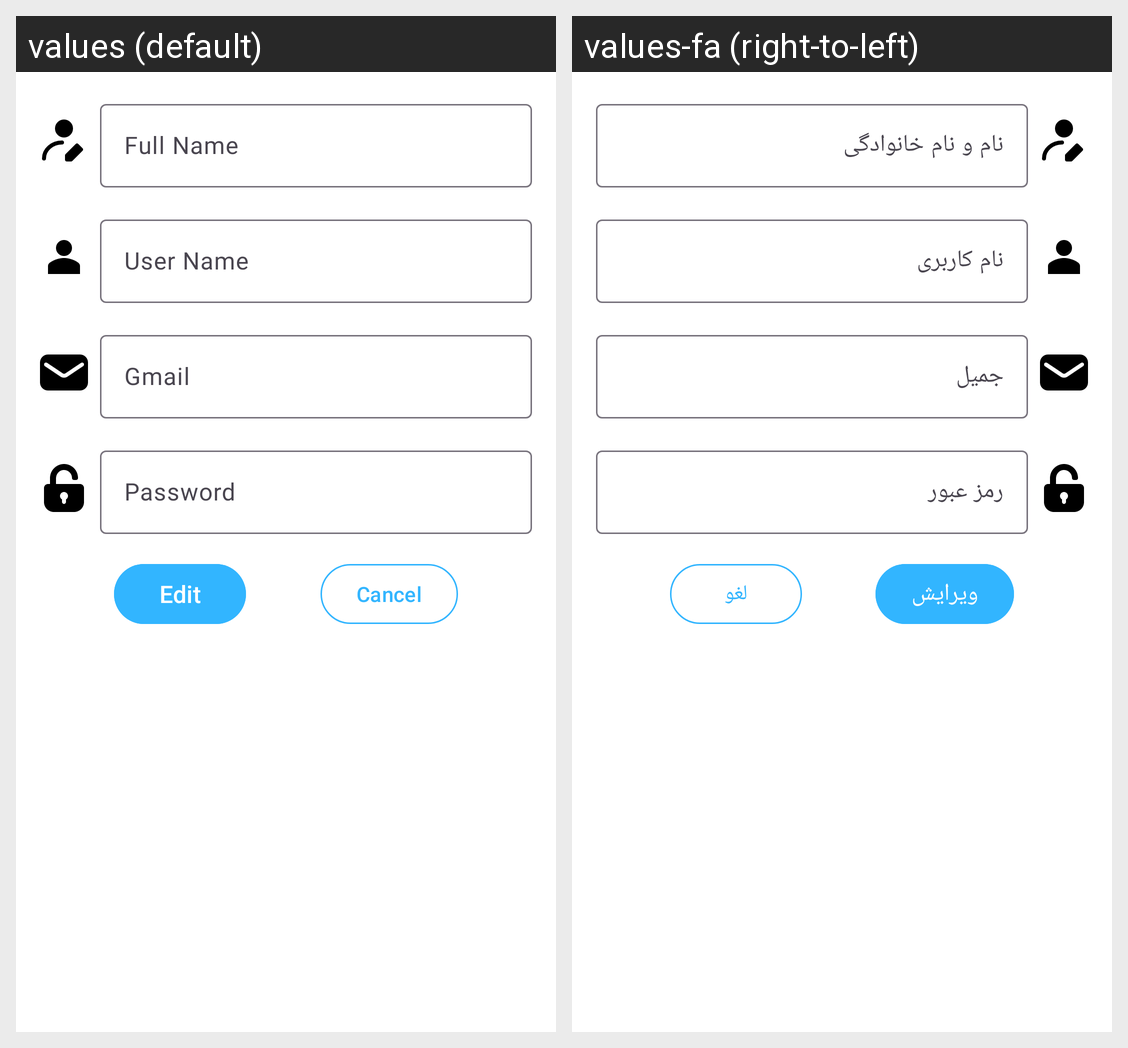

The same Android screen rendered under two of its app's locales, left to right. List the strings drawn on it with the default value and each locale's translation.
Android screen res/layout/dialog_edit_profile.xml rendered under 2 locales, left to right: values (default), values-fa (right-to-left). Device: Nexus 5 (rendered at 1080×1920; each locale shown at half size, 540×960, under a caption strip naming it); theme AppTheme.
Strings drawn on this screen, with the default value and each locale's value (text and hints the layout hard-codes, and strings that could not be matched under every locale, appear in the picture but are not listed):

full_name
  values: Full Name
  values-fa: نام و نام خانوادگی

user_name
  values: User Name
  values-fa: نام کاربری

gmail
  values: Gmail
  values-fa: جمیل

password
  values: Password
  values-fa: رمز عبور

edit
  values: Edit
  values-fa: ویرایش

cancel
  values: Cancel
  values-fa: لغو
